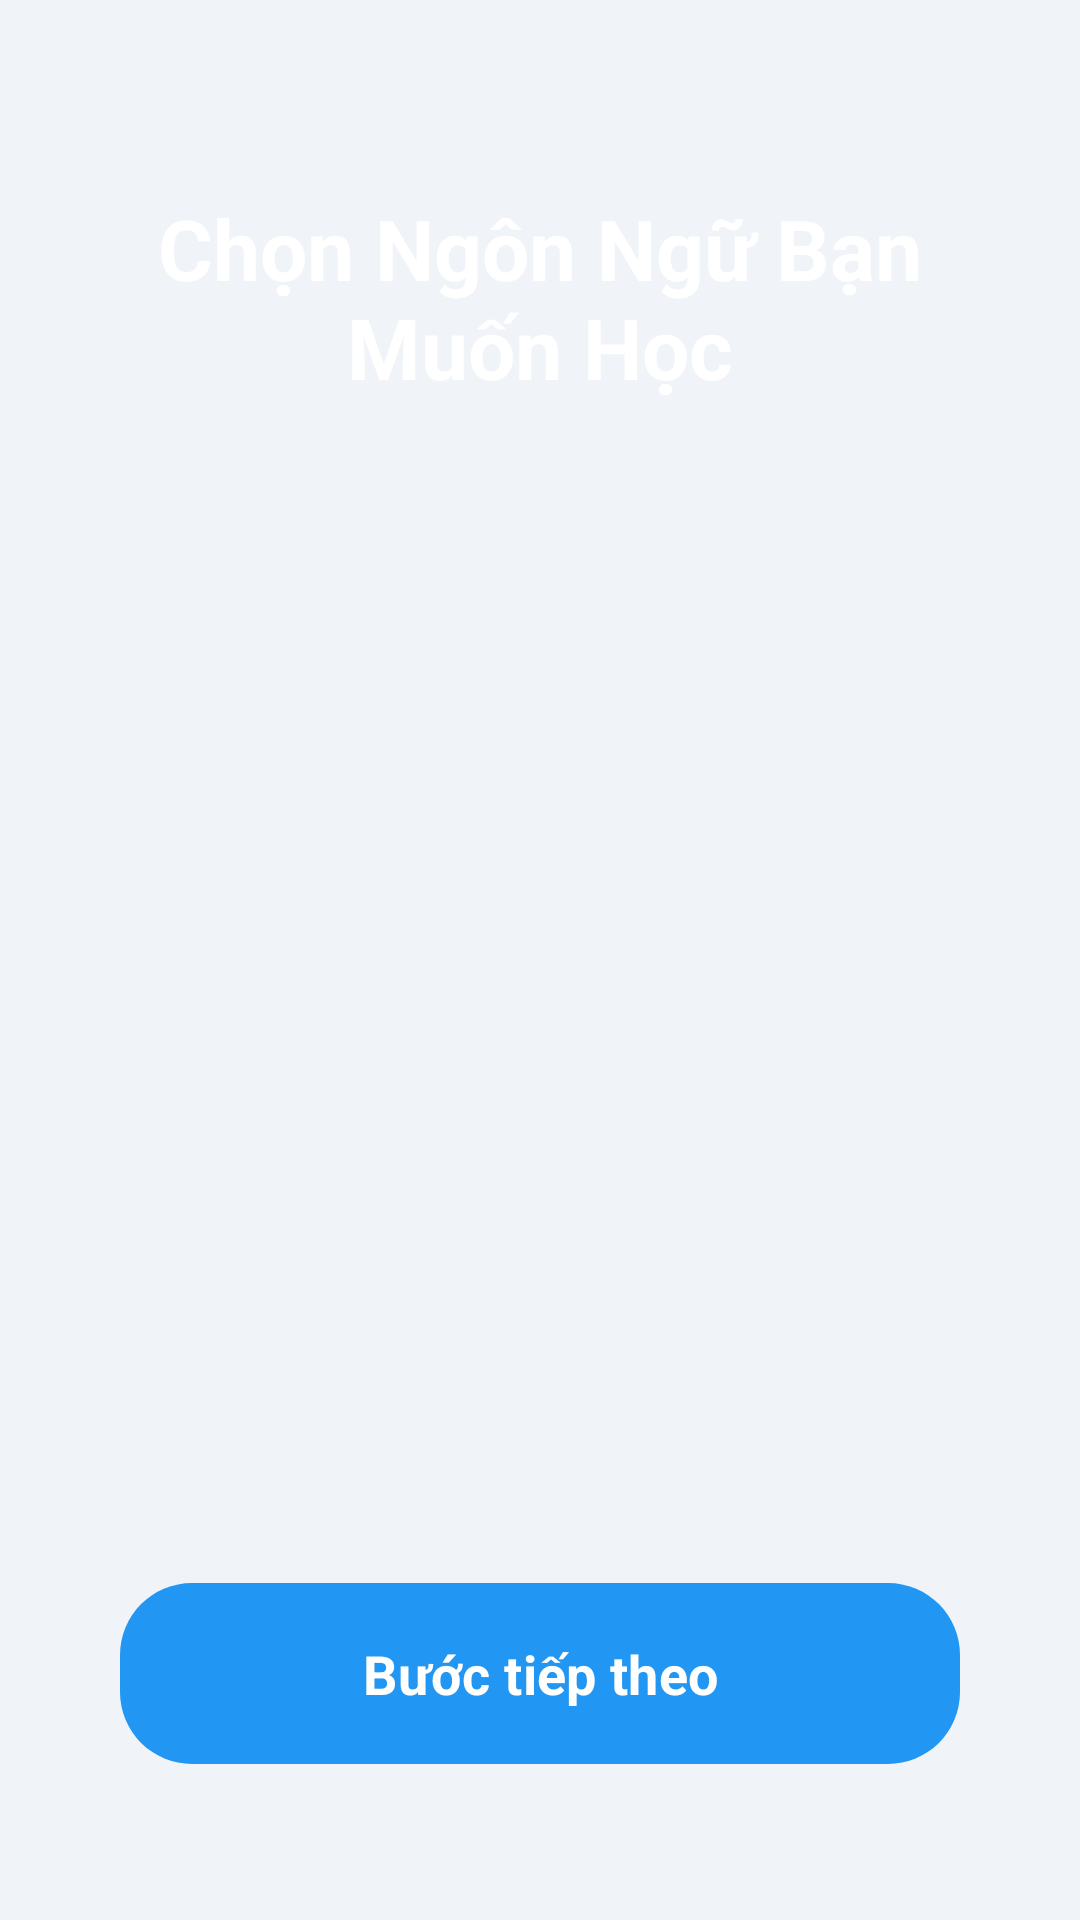

Reconstruct the res/layout file that produces this screen, plus the resources it refers to.
<!-- AndroidManifest.xml: application theme Theme.DuolingoApp -->
<!-- res/layout/activity_language_selection.xml -->
<?xml version="1.0" encoding="utf-8"?>
<androidx.constraintlayout.widget.ConstraintLayout xmlns:android="http://schemas.android.com/apk/res/android"
    xmlns:app="http://schemas.android.com/apk/res-auto"
    xmlns:tools="http://schemas.android.com/tools"
    android:layout_width="match_parent"
    android:layout_height="match_parent"
    android:background="#F0F4F8"
    tools:context=".activities.LanguageSelectionActivity">

    <View
        android:id="@+id/header_background"
        android:layout_width="0dp"
        android:layout_height="280dp"
        android:background="@drawable/bg_onboarding"
        app:layout_constraintTop_toTopOf="parent"
        app:layout_constraintStart_toStartOf="parent"
        app:layout_constraintEnd_toEndOf="parent" />

    <TextView
        android:id="@+id/text_title"
        android:layout_width="0dp"
        android:layout_height="wrap_content"
        android:layout_marginTop="64dp"
        android:layout_marginHorizontal="32dp"
        android:text="Chọn Ngôn Ngữ Bạn Muốn Học"
        android:textColor="@android:color/white"
        android:textSize="28sp"
        android:textStyle="bold"
        android:gravity="center"
        app:layout_constraintTop_toTopOf="parent"
        app:layout_constraintStart_toStartOf="parent"
        app:layout_constraintEnd_toEndOf="parent" />

    <androidx.recyclerview.widget.RecyclerView
        android:id="@+id/recycler_view_languages"
        android:layout_width="match_parent"
        android:layout_height="wrap_content"
        android:clipToPadding="false"
        android:overScrollMode="never"
        app:layout_constraintTop_toBottomOf="@+id/text_title"
        app:layout_constraintBottom_toTopOf="@+id/button_next"
        app:layout_constraintStart_toStartOf="parent"
        app:layout_constraintEnd_toEndOf="parent"
        app:layout_constraintVertical_bias="0.4" />

    <com.google.android.material.button.MaterialButton
        android:id="@+id/button_next"
        android:layout_width="0dp"
        android:layout_height="wrap_content"
        android:layout_marginHorizontal="40dp"
        android:layout_marginBottom="48dp"
        android:padding="18dp"
        android:text="Bước tiếp theo"
        android:textSize="18sp"
        android:textStyle="bold"
        android:textColor="@android:color/white"
        app:backgroundTint="#2196F3"
        app:cornerRadius="24dp"
        app:elevation="8dp"
        app:layout_constraintBottom_toBottomOf="parent"
        app:layout_constraintStart_toStartOf="parent"
        app:layout_constraintEnd_toEndOf="parent" />

</androidx.constraintlayout.widget.ConstraintLayout>
<!-- resources referenced by this layout -->
<resources>
  <style name="Theme.DuolingoApp" parent="Theme.VocaVerse" />
  <style name="Theme.VocaVerse" parent="Theme.Material3.DayNight.NoActionBar">
          
          <item name="colorPrimary">#2196F3</item>
          <item name="colorOnPrimary">@color/white</item>
          
          <item name="android:statusBarColor">?attr/colorPrimary</item>
  
          <item name="android:fontFamily">sans-serif</item>
          <item name="fontFamily">sans-serif</item>
      </style>
  <color name="white">#FFFFFFFF</color>
</resources>
